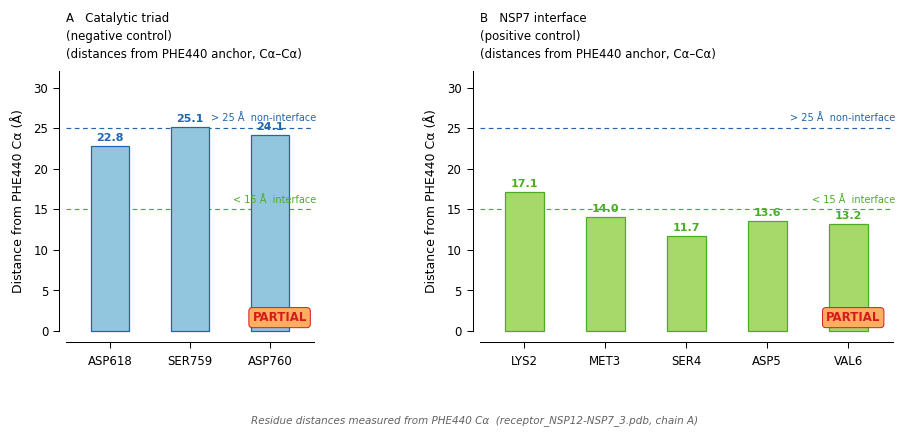

Write the Python code that produced this figure.
#!/usr/bin/env python3
"""
Phase 2 Step 1 — Prism distance chart
PHE440 distances to catalytic triad vs NSP7 interface residues
Run: python3 plot_step01_distances_NSP12-NSP7.py
"""
import numpy as np
import matplotlib
matplotlib.use('Agg')
import matplotlib.pyplot as plt
import matplotlib.patches as mpatches
import os

plt.rcParams.update({
    'font.family':        'sans-serif',
    'font.sans-serif':    ['Arial', 'Helvetica', 'DejaVu Sans'],
    'font.size':          9,
    'axes.linewidth':     0.75,
    'axes.spines.top':    False,
    'axes.spines.right':  False,
    'axes.facecolor':     'white',
    'axes.labelsize':     9,
    'axes.labelpad':      6,
    'axes.titlesize':     9,
    'axes.titlepad':      8,
    'xtick.direction':    'out',
    'ytick.direction':    'out',
    'xtick.major.size':   4,
    'ytick.major.size':   4,
    'xtick.major.width':  0.75,
    'ytick.major.width':  0.75,
    'xtick.major.pad':    5,
    'ytick.major.pad':    4,
    'xtick.labelsize':    8.5,
    'ytick.labelsize':    8.5,
    'axes.grid':          False,
    'legend.fontsize':    8,
    'legend.frameon':     False,
    'figure.facecolor':   'white',
    'savefig.dpi':        300,
    'savefig.bbox':       'tight',
    'savefig.facecolor':  'white',
    'savefig.pad_inches': 0.12,
    'pdf.fonttype':       42,
})

P = {
    'triad':   '#2166AC',
    'triad_f': '#92C5DE',
    'nsp7':    '#4DAC26',
    'nsp7_f':  '#A6D96A',
    'anchor':  '#D7191C',
    'gray':    '#636363',
    'text':    '#1A1A1A',
}

# Distances from structure (Å)
groups = {
    'Catalytic triad\n(negative control)': {
        'labels': ['ASP618', 'SER759', 'ASP760'],
        'values': [22.8, 25.1, 24.1],
        'fill':   P['triad_f'],
        'edge':   P['triad'],
    },
    'NSP7 interface\n(positive control)': {
        'labels': ['LYS2', 'MET3', 'SER4', 'ASP5', 'VAL6'],
        'values': [17.1, 14.0, 11.7, 13.6, 13.2],
        'fill':   P['nsp7_f'],
        'edge':   P['nsp7'],
    },
}

fig, axes = plt.subplots(1, 2, figsize=(9.5, 4.2),
                          gridspec_kw={'width_ratios': [3, 5]})
fig.subplots_adjust(wspace=0.50, bottom=0.22,
                    top=0.86, left=0.10, right=0.97)

for ax, (group_name, gdata) in zip(axes, groups.items()):
    labels = gdata['labels']
    vals   = gdata['values']
    fill   = gdata['fill']
    edge   = gdata['edge']
    x      = np.arange(len(labels))
    w      = 0.48

    for xi, val in zip(x, vals):
        ax.bar(xi, val, width=w, facecolor=fill,
               edgecolor=edge, linewidth=0.9,
               zorder=3, clip_on=False)
        ax.text(xi, val + 0.4, f'{val:.1f}',
                ha='center', va='bottom',
                fontsize=8, color=edge,
                fontweight='bold', clip_on=False)

    # Interface threshold line
    ax.axhline(15.0, color=P['nsp7'], linewidth=0.85,
               linestyle=(0, (4, 3)), zorder=1)
    ax.text(len(labels) - 0.42, 15.6,
            '< 15 Å  interface',
            fontsize=7, color=P['nsp7'],
            ha='right', va='bottom', clip_on=False)

    # Non-interface threshold line
    ax.axhline(25.0, color=P['triad'], linewidth=0.85,
               linestyle=(0, (4, 3)), zorder=1)
    ax.text(len(labels) - 0.42, 25.6,
            '> 25 Å  non-interface',
            fontsize=7, color=P['triad'],
            ha='right', va='bottom', clip_on=False)

    ax.set_xticks(x)
    ax.set_xticklabels(labels, fontsize=8.5,
                       rotation=45, ha='right')
    ax.set_ylabel('Distance from PHE440 Cα (Å)', fontsize=9)
    ax.set_xlim(-0.55, len(labels) - 0.45)

    ymax   = 32
    yticks = [0, 5, 10, 15, 20, 25, 30]
    ax.spines['left'].set_position(('outward', 5))
    ax.spines['bottom'].set_position(('outward', 5))
    ax.spines['left'].set_bounds(0, ymax)
    ax.set_ylim(-0.5, ymax * 1.02)
    ax.set_yticks(yticks)

    panel_id = 'A' if 'triad' in group_name.lower() or \
               'negative' in group_name.lower() else 'B'
    ax.set_title(
        f'{panel_id}   {group_name}\n'
        f'(distances from PHE440 anchor, Cα–Cα)',
        loc='left', fontsize=8.5,
        pad=6, linespacing=1.5,
    )

    # Pass/fail badge
    all_pass = all(
        (v > 25.0 if 'triad' in gdata['edge']
         else v < 15.0)
        for v in vals
    )
    badge_c = P['nsp7'] if all_pass else P['anchor']
    badge_f = P['nsp7_f'] if all_pass else '#FDAE61'
    verdict = 'PASS' if all_pass else 'PARTIAL'
    ax.text(0.97, 0.04, verdict,
            transform=ax.transAxes,
            ha='right', va='bottom',
            fontsize=8.5, fontweight='bold',
            color=badge_c,
            bbox=dict(boxstyle='round,pad=0.3',
                      facecolor=badge_f,
                      edgecolor=badge_c,
                      linewidth=0.7))

# Shared annotation
fig.text(
    0.53, 0.01,
    'Residue distances measured from PHE440 Cα  '
    '(receptor_NSP12-NSP7_3.pdb, chain A)',
    ha='center', fontsize=7.5,
    color=P['gray'], style='italic',
)

OUT = os.path.expanduser(
    '~/projects/rtc-pan-coronavirus/CGCP/'
    '02-deep-dive/NSP12-NSP7/step-01-structure/visuals'
)
os.makedirs(OUT, exist_ok=True)
out_path = os.path.join(OUT, 'Fig_Step01_Distances_Prism.png')
fig.savefig(out_path)
plt.close()
print(f"Saved: {out_path}")
